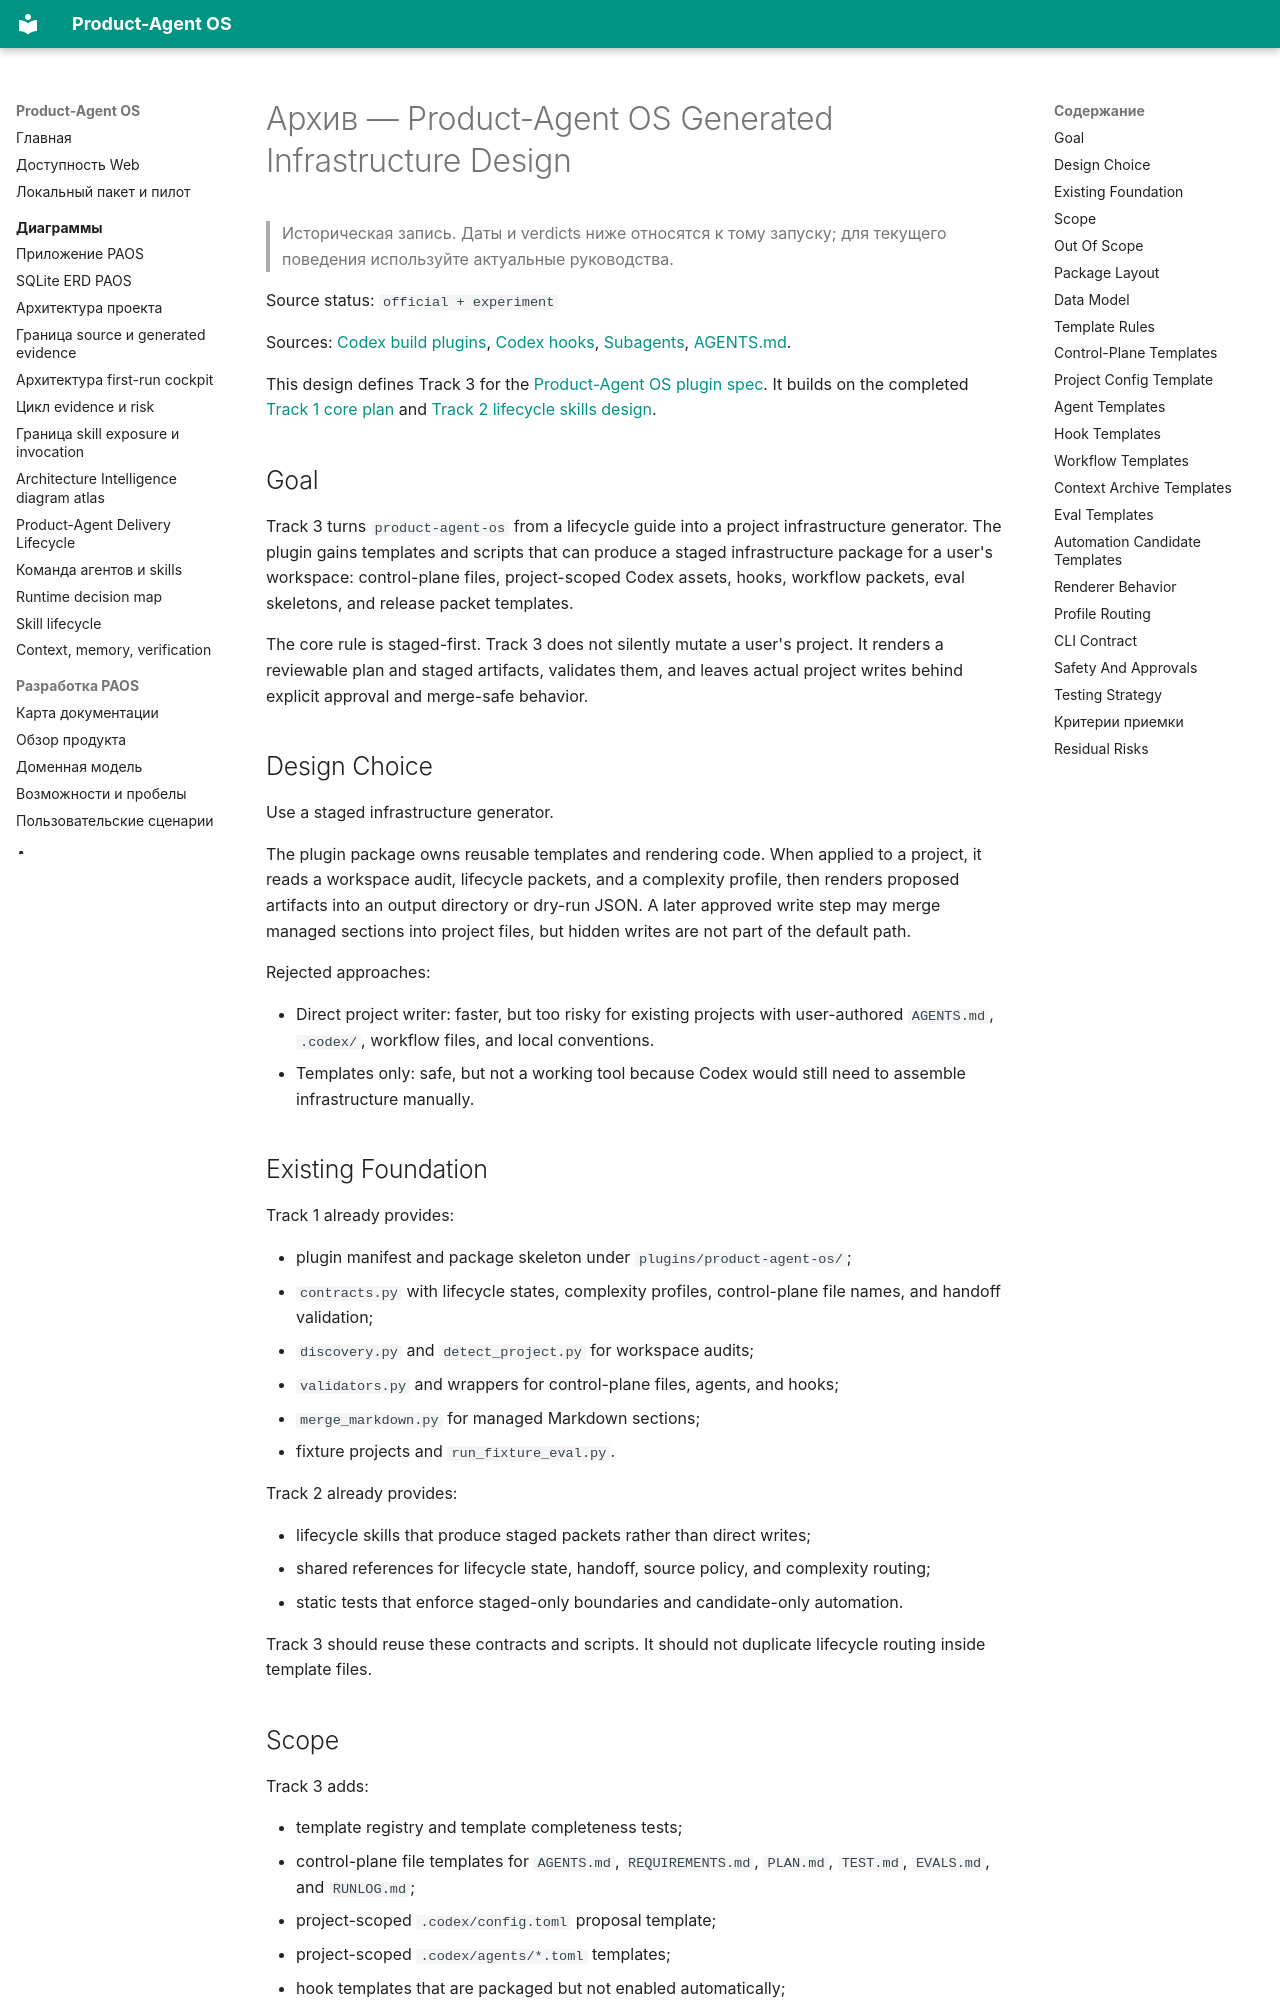

repository: alexroadcaster/product-agent-os · page: superpowers/specs/2026-05-14-product-agent-os-generated-infrastructure-design.html · generator: mkdocs

---
title: "Архив — Product-Agent OS Generated Infrastructure Design"
---

# Архив — Product-Agent OS Generated Infrastructure Design {#product-agent-os-generated-infrastructure-design}

> Историческая запись. Даты и verdicts ниже относятся к тому запуску; для текущего поведения используйте актуальные руководства.

Source status: `official + experiment`

Sources: [Codex build plugins](https://developers.openai.com/codex/plugins/build), [Codex hooks](https://developers.openai.com/codex/hooks), [Subagents](https://developers.openai.com/codex/subagents), [AGENTS.md](https://developers.openai.com/codex/guides/agents-md).

This design defines Track 3 for the [Product-Agent OS plugin spec](../../product-agent/product-agent-os-plugin-spec.md). It builds on the completed [Track 1 core plan](../../planning/2026-05-14-product-agent-os-plugin-core.md) and [Track 2 lifecycle skills design](2026-05-14-product-agent-os-lifecycle-skills-design.md).

## Goal

Track 3 turns `product-agent-os` from a lifecycle guide into a project infrastructure generator. The plugin gains templates and scripts that can produce a staged infrastructure package for a user's workspace: control-plane files, project-scoped Codex assets, hooks, workflow packets, eval skeletons, and release packet templates.

The core rule is staged-first. Track 3 does not silently mutate a user's project. It renders a reviewable plan and staged artifacts, validates them, and leaves actual project writes behind explicit approval and merge-safe behavior.

## Design Choice

Use a staged infrastructure generator.

The plugin package owns reusable templates and rendering code. When applied to a project, it reads a workspace audit, lifecycle packets, and a complexity profile, then renders proposed artifacts into an output directory or dry-run JSON. A later approved write step may merge managed sections into project files, but hidden writes are not part of the default path.

Rejected approaches:

- Direct project writer: faster, but too risky for existing projects with user-authored `AGENTS.md`, `.codex/`, workflow files, and local conventions.
- Templates only: safe, but not a working tool because Codex would still need to assemble infrastructure manually.
